The GitHub repository saitoaryane/treelearning contains a labelled image folder "treelearning" with 2 categories: not tree, tree. Examples follow, each with its label.

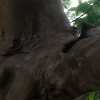
Label: tree

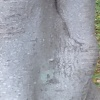
Label: tree

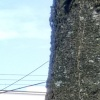
Label: not tree

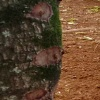
Label: tree

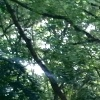
Label: not tree

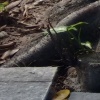
Label: not tree
